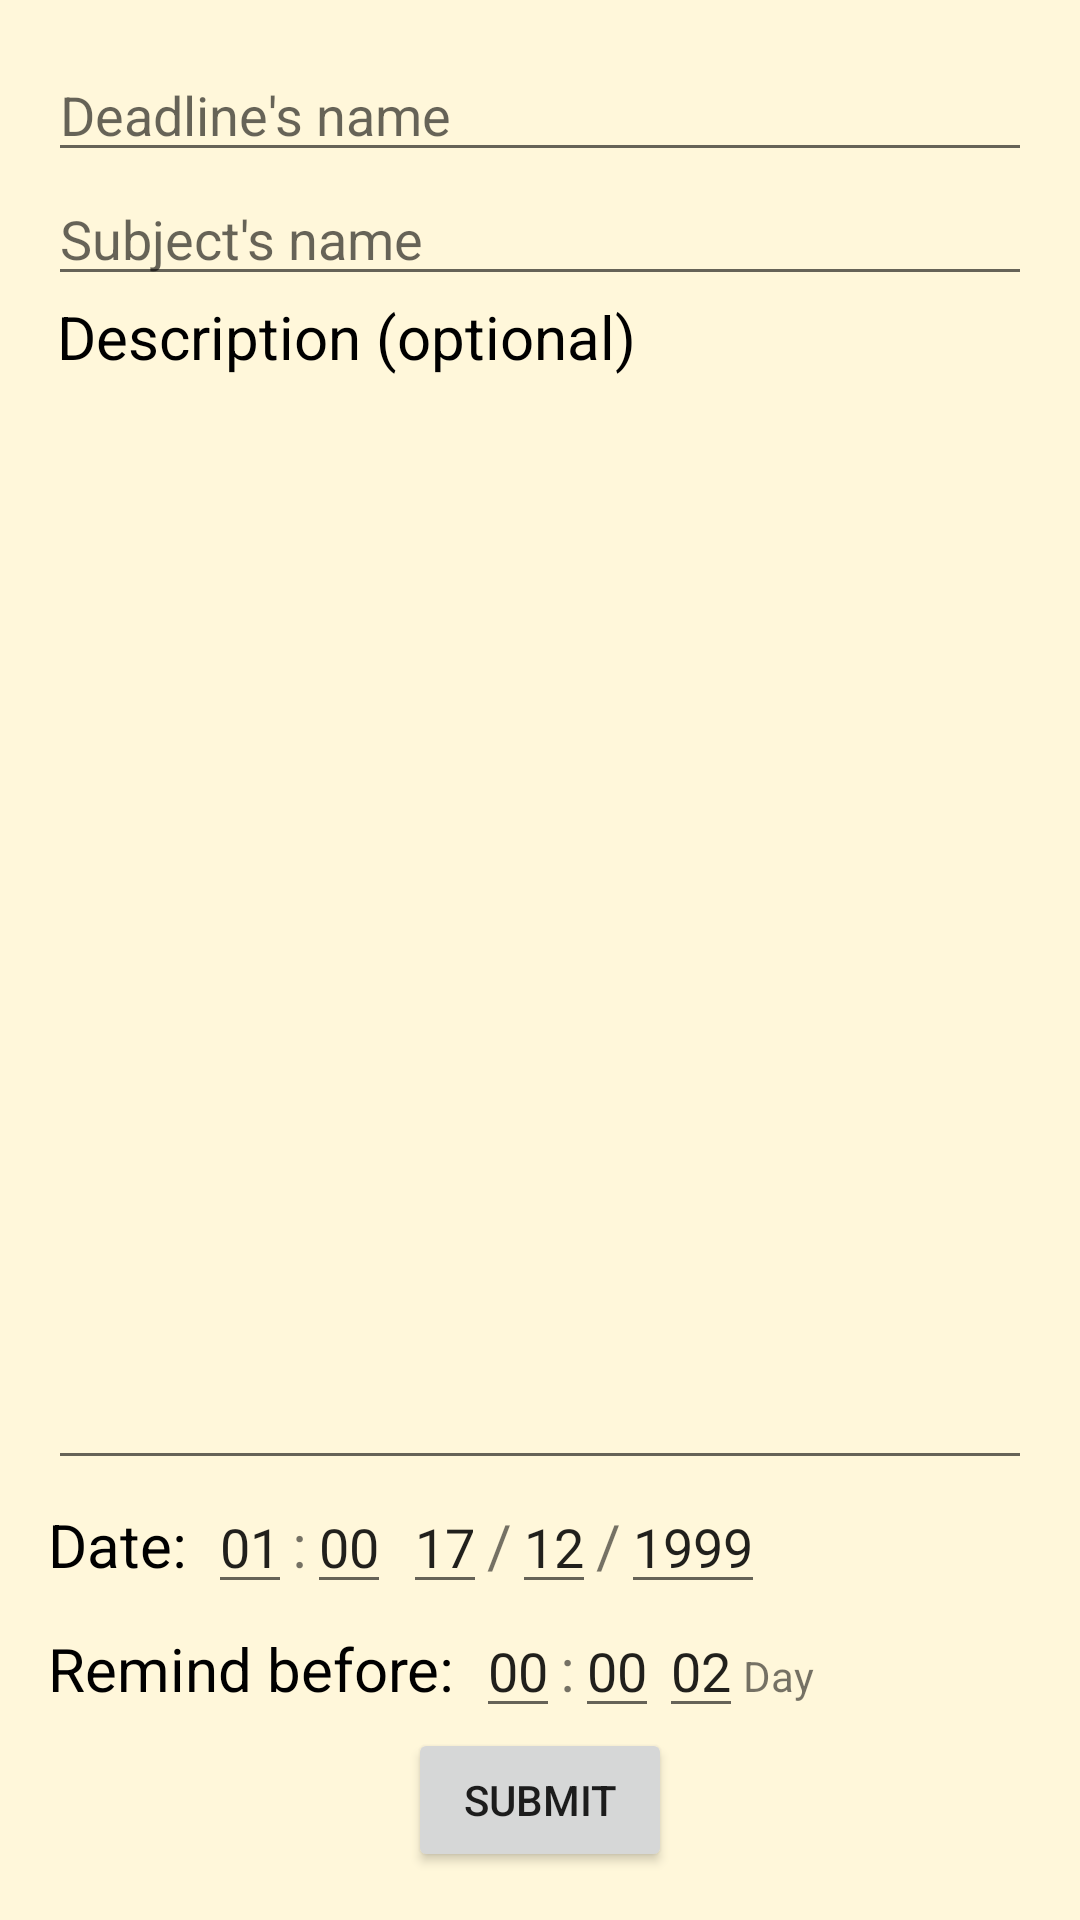

Here is an Android app screen rendered from its layout file. Give the layout XML and the strings, colors and styles it references.
<!-- AndroidManifest.xml: application theme AppTheme -->
<!-- res/layout/activity_input.xml -->
<?xml version="1.0" encoding="utf-8"?>
<LinearLayout xmlns:android="http://schemas.android.com/apk/res/android"
    xmlns:app="http://schemas.android.com/apk/res-auto"
    xmlns:tools="http://schemas.android.com/tools"
    android:layout_width="match_parent"
    android:layout_height="match_parent"
    android:orientation="vertical"
    tools:context="androidexample.com.deadlike.InputActivity"

    android:padding="16dp"
    android:background="@color/background">


    <EditText
        android:id="@+id/deadlineName_editText"
        android:layout_width="match_parent"
        android:layout_height="wrap_content"
        android:hint="Deadline's name" />


    <EditText
        android:id="@+id/subjectName_editText"
        android:layout_width="match_parent"
        android:layout_height="wrap_content"
        android:hint="Subject's name" />


    <TextView
        android:layout_width="wrap_content"
        android:layout_height="wrap_content"
        android:layout_weight="0"
        android:singleLine="false"
        android:text="Description (optional)"
        android:textColor="#000000"
        android:textSize="20dp"
        android:layout_marginLeft="3dp" />


    <EditText
        android:id="@+id/description_EditText"
        android:layout_width="match_parent"
        android:layout_height="wrap_content"
        android:layout_gravity="start"
        android:layout_marginTop="5dp"
        android:layout_weight="1"
        android:inputType="textMultiLine"
        android:lines="8"
        android:hint=""
        android:gravity="top|left" />

    <include layout="@layout/date_layout"
        android:id="@+id/dateLayout_input"/>

    <include
        android:layout_width="wrap_content"
        android:layout_height="wrap_content"
        android:id="@+id/remindLayout_input"
        layout="@layout/remind_before_layout" />

    <RelativeLayout
        android:layout_width="match_parent"
        android:layout_height="wrap_content">

        <Button
            android:id="@+id/submitInput_Button"
            android:layout_width="wrap_content"
            android:layout_height="wrap_content"
            android:layout_centerHorizontal="true"
            android:onClick="submit"
            android:text="Submit" />
    </RelativeLayout>


</LinearLayout>
<!-- res/layout/date_layout.xml (included above) -->
<?xml version="1.0" encoding="utf-8"?>
<LinearLayout xmlns:android="http://schemas.android.com/apk/res/android"
    xmlns:tools="http://schemas.android.com/tools"
    android:layout_width="match_parent"
    android:layout_height="wrap_content"
    android:orientation="horizontal"
    tools:showIn="@layout/activity_input"
    >

    <TextView
        android:layout_width="wrap_content"
        android:layout_height="wrap_content"
        android:text="Date: "
        android:textColor="#000000"
        android:textSize="20dp" />

    <EditText
        android:id="@+id/hh_editText"
        android:layout_width="wrap_content"
        android:layout_height="wrap_content"
        android:layout_marginLeft="2dp"
        android:text="01"
        android:numeric="decimal" />

    <TextView
        android:layout_width="wrap_content"
        android:layout_height="wrap_content"
        android:text=":"
        android:textSize="20dp" />

    <EditText
        android:id="@+id/min_editText"
        android:layout_width="wrap_content"
        android:layout_height="wrap_content"
        android:text="00"
        android:numeric="decimal" />


    <EditText
        android:id="@+id/dd_editText"
        android:layout_width="wrap_content"
        android:layout_height="wrap_content"
        android:layout_marginLeft="4dp"
        android:text="17"
        android:numeric="decimal" />

    <TextView
        android:layout_width="wrap_content"
        android:layout_height="wrap_content"
        android:text="/"
        android:textSize="20dp" />

    <EditText
        android:id="@+id/mm_editText"
        android:layout_width="wrap_content"
        android:layout_height="wrap_content"
        android:text="12"
        android:numeric="decimal" />

    <TextView
        android:layout_width="wrap_content"
        android:layout_height="wrap_content"
        android:text="/"
        android:textSize="20dp" />

    <EditText
        android:id="@+id/yyyy_editText"
        android:layout_width="wrap_content"
        android:layout_height="wrap_content"
        android:text="1999"
        android:numeric="decimal" />


</LinearLayout>
<!-- res/layout/remind_before_layout.xml (included above) -->
<?xml version="1.0" encoding="utf-8"?>
<LinearLayout xmlns:android="http://schemas.android.com/apk/res/android"
    xmlns:tools="http://schemas.android.com/tools"
    android:layout_width="wrap_content"
    android:layout_height="wrap_content"
    tools:showIn="@layout/activity_show_info"
    >

    <TextView
        android:layout_width="wrap_content"
        android:layout_height="wrap_content"
        android:layout_marginLeft="0dp"
        android:text="Remind before: "
        android:textColor="#000000"
        android:textSize="20dp" />

    <EditText
        android:id="@+id/hhRemind_editText"
        android:layout_width="wrap_content"
        android:layout_height="wrap_content"
        android:layout_marginLeft="2dp"
        android:text="00"
        android:numeric="decimal" />

    <TextView
        android:layout_width="wrap_content"
        android:layout_height="wrap_content"
        android:text=":"
        android:textSize="20dp" />

    <EditText
        android:id="@+id/minRemind_editText"
        android:layout_width="wrap_content"
        android:layout_height="wrap_content"
        android:text="00"
        android:numeric="decimal" />

    <EditText
        android:layout_width="wrap_content"
        android:layout_height="wrap_content"
        android:text="02"
        android:id="@+id/ddRemind_editText"
        android:numeric="decimal" />

    <TextView
        android:layout_width="wrap_content"
        android:layout_height="wrap_content"
        android:text="Day"
        android:numeric="decimal" />

</LinearLayout>
<!-- res/layout/activity_show_info.xml (included above) -->
<?xml version="1.0" encoding="utf-8"?>
<LinearLayout xmlns:android="http://schemas.android.com/apk/res/android"
    xmlns:tools="http://schemas.android.com/tools"
    android:layout_width="match_parent"
    android:layout_height="match_parent"
    android:paddingBottom="@dimen/activity_vertical_margin"
    android:paddingLeft="@dimen/activity_horizontal_margin"
    android:paddingRight="@dimen/activity_horizontal_margin"
    android:paddingTop="@dimen/activity_vertical_margin"
    android:orientation="vertical"
    tools:context="androidexample.com.deadlike.ShowInfo_Activity"
    android:background="@color/background"
    >


    <EditText
        android:layout_width="wrap_content"
        android:layout_height="wrap_content"
        android:paddingTop="5dp"
        android:textSize="20dp"
        android:textColor="#000000"
        android:id="@+id/subjectName_info_editText"
        tools:text="Subject's name"
        />

    <TextView
        android:layout_width="match_parent"
        android:layout_height="wrap_content"
        android:textSize="20dp"
        android:paddingTop="5dp"
        android:textColor="#000000"
        android:text="Description"
        />

    <EditText
        android:layout_width="match_parent"
        android:layout_height="wrap_content"
        android:layout_weight="0"
        android:textSize="15dp"
        android:id="@+id/description_info_editText"
        android:gravity="top|left"
        android:hint="Click to edit"
        android:layout_marginTop="5dp" />


    <include
        android:layout_width="wrap_content"
        android:layout_height="wrap_content"
        layout="@layout/date_layout"
        android:id="@+id/dateLayout_info"/>

    <include layout="@layout/remind_before_layout"
        android:id="@+id/remindBefore_layout_showInfo"/>

    <LinearLayout
        android:layout_width="match_parent"
        android:layout_height="wrap_content"
        android:paddingTop="8dp">
        <Button
            android:layout_width="match_parent"
            android:layout_height="wrap_content"
            android:text="Done"
            android:textSize="20dp"
            android:textColor="#000"
            android:background="#66BB6A"
            android:id="@+id/done_button"
            android:layout_weight="1"
            />

        <Button
            android:layout_width="match_parent"
            android:layout_height="wrap_content"
            android:text="Edit"
            android:background="#0277bd"
            android:textSize="20dp"
            android:textColor="#000"
            android:id="@+id/edit_button"
            android:layout_weight="1"
            android:onClick="editMode"
            />

        <Button
            android:layout_width="match_parent"
            android:layout_height="wrap_content"
            android:text="Delete"
            android:background="#d32f2f"
            android:textSize="20dp"
            android:textColor="#000"
            android:id="@+id/delete_button"
            android:layout_weight="1"
            />


    </LinearLayout>

</LinearLayout>
<!-- resources referenced by this layout -->
<resources>
  <color name="background">#FFF7DA</color>
  <style name="AppTheme" parent="Theme.AppCompat.Light.DarkActionBar">
          
          <item name="colorPrimary">@color/colorPrimary</item>
          <item name="colorPrimaryDark">@color/colorPrimaryDark</item>
          <item name="colorAccent">@color/colorAccent</item>
      </style>
  <color name="colorPrimary">#9c27b0</color>
  <color name="colorPrimaryDark">#6a0080</color>
  <color name="colorAccent">#FF4081</color>
</resources>
